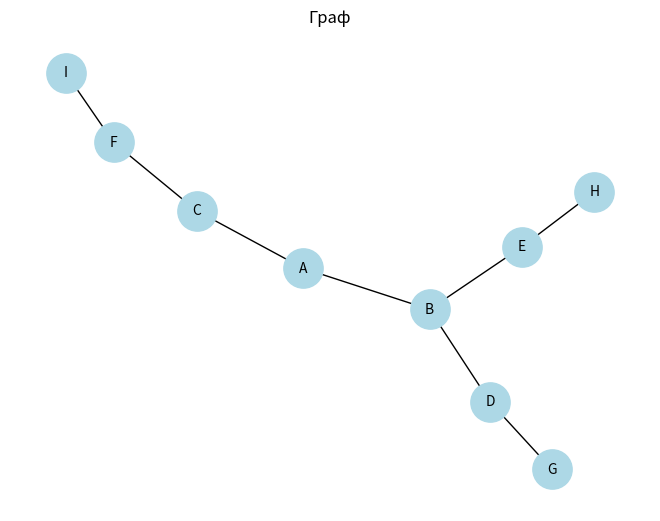

This chart was generated by the following Python code:
"""
This module performs graph analysis using the networkx library.
It creates and manipulates graphs for various use cases, including PageRank and shortest path algorithms.
"""

import networkx as nx
import matplotlib.pyplot as plt

# Створюємо граф
G = nx.Graph()
edges = [
    ('A', 'B'), ('A', 'C'), ('B', 'D'), 
    ('B', 'E'), ('C', 'F'), ('D', 'G'), 
    ('E', 'H'), ('F', 'I')
]
G.add_edges_from(edges)

# Візуалізація графа
nx.draw(G, with_labels=True, node_color='lightblue', node_size=800, font_size=10, font_color='black')
plt.title("Граф")
plt.show()

# Алгоритм DFS
def dfs(graph, start, goal):
    stack = [(start, [start])]
    while stack:
        (vertex, path) = stack.pop()
        for next in set(graph[vertex]) - set(path):
            if next == goal:
                yield path + [next]
            else:
                stack.append((next, path + [next]))

# Алгоритм BFS
def bfs(graph, start, goal):
    queue = [(start, [start])]
    while queue:
        (vertex, path) = queue.pop(0)
        for next in set(graph[vertex]) - set(path):
            if next == goal:
                yield path + [next]
            else:
                queue.append((next, path + [next]))

# Виконання алгоритмів
start_node = 'A'
goal_node = 'H'

dfs_paths = list(dfs(G, start_node, goal_node))
bfs_paths = list(bfs(G, start_node, goal_node))

# Вивід результатів
print("Шляхи, знайдені за допомогою DFS:")
for path in dfs_paths:
    print(path)

print("\nШляхи, знайдені за допомогою BFS:")
for path in bfs_paths:
    print(path)

# Пояснення
print("\nПояснення:")
print("DFS (пошук в глибину) зазвичай знаходить шлях, проходячи до найглибших вузлів перед поверненням. Це може призводити до довгих шляхів.")
print("BFS (пошук в ширину) знаходить найкоротший шлях в термінах кількості ребер, оскільки досліджує всі сусіди на поточному рівні перед переходом на наступний.")
